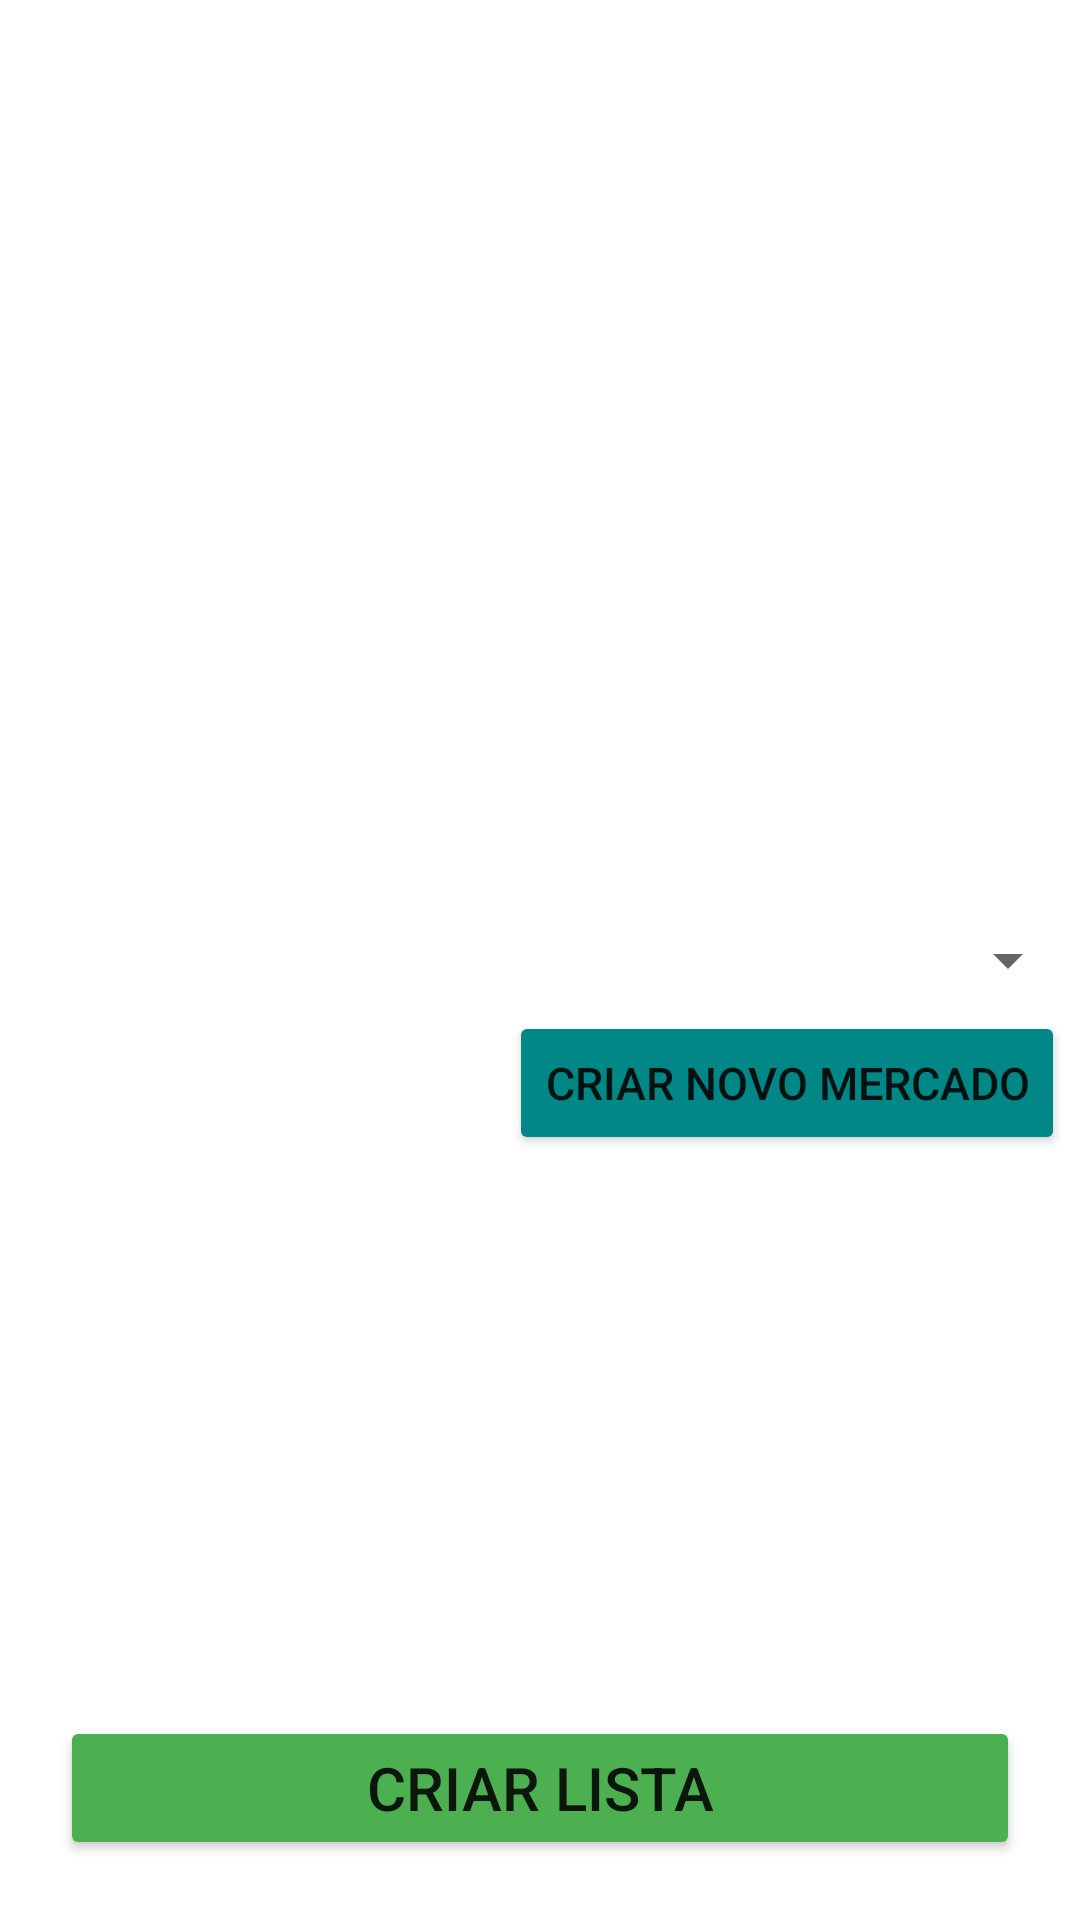

Write the Android layout XML for this screen, with the resource values it uses.
<!-- AndroidManifest.xml: application theme Theme.MarketList -->
<!-- res/layout/fragment_create_purchase.xml -->
<?xml version="1.0" encoding="utf-8"?>
<androidx.constraintlayout.widget.ConstraintLayout
        xmlns:android="http://schemas.android.com/apk/res/android"
        xmlns:app="http://schemas.android.com/apk/res-auto"
        xmlns:tools="http://schemas.android.com/tools"
        android:layout_width="match_parent"
        android:layout_height="match_parent"
        tools:context=".ui.createPurchase.CreatePurchaseFragment">

    <LinearLayout
            android:layout_width="match_parent"
            android:layout_height="wrap_content"
            app:layout_constraintEnd_toEndOf="parent"
            app:layout_constraintStart_toStartOf="parent"
            app:layout_constraintTop_toTopOf="parent"
            android:orientation="horizontal"
            android:gravity="center"
            android:id="@+id/linearLayout" app:layout_constraintBottom_toBottomOf="parent">
        <Spinner
                android:layout_width="0dp"
                android:layout_weight="100"
                android:layout_height="wrap_content"
                android:id="@+id/marketList"
        />
    </LinearLayout>
    <Button
            android:layout_width="wrap_content"
            android:layout_height="wrap_content"
            android:text="Criar Novo Mercado"
            android:layout_margin="5dp"
            android:textSize="15sp"
            app:layout_constraintTop_toBottomOf="@+id/linearLayout"
            android:backgroundTint="@color/teal_700"
            app:layout_constraintEnd_toEndOf="parent"
            android:id="@+id/purchase_create_market_button"/>

    <Button
            android:id="@+id/create_purchase_button"
            android:layout_width="match_parent"
            android:layout_height="wrap_content"
            android:text="Criar Lista"
            android:layout_margin="20dp"
            android:textSize="20sp"
            app:layout_constraintEnd_toEndOf="parent"
            android:backgroundTint="@color/positiveAction"
            app:layout_constraintBottom_toBottomOf="parent" app:layout_constraintStart_toStartOf="parent"
            android:layout_marginBottom="88dp" app:layout_constraintTop_toBottomOf="@+id/create_purchase"/>

</androidx.constraintlayout.widget.ConstraintLayout>
<!-- resources referenced by this layout -->
<resources>
  <color name="positiveAction">#4CAF50</color>
  <color name="teal_700">#FF018786</color>
  <style name="Theme.MarketList" parent="Theme.MaterialComponents.DayNight.DarkActionBar">
          
          <item name="colorPrimary">@color/purple_500</item>
          <item name="colorPrimaryVariant">@color/purple_700</item>
          <item name="colorOnPrimary">@color/white</item>
          
          <item name="colorSecondary">@color/teal_200</item>
          <item name="colorSecondaryVariant">@color/teal_700</item>
          <item name="colorOnSecondary">@color/black</item>
          
          <item name="android:statusBarColor">?attr/colorPrimaryVariant</item>
          
      </style>
  <color name="purple_500">#FF6200EE</color>
  <color name="purple_700">#FF3700B3</color>
  <color name="white">#FFFFFFFF</color>
  <color name="teal_200">#FF03DAC5</color>
  <color name="black">#FF000000</color>
</resources>
